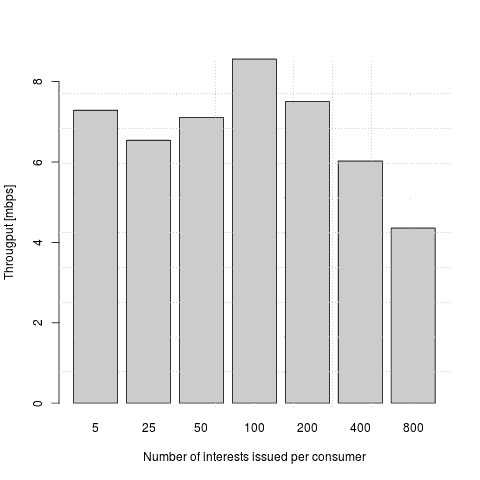

Source data for this figure (header and first rows):
n_pkt, thput
5, 1600000
5, 336842
25, 946745
25, 1568627
50, 1068447
50, 926193
100, 1172698
100, 1039382
200, 1086126
200, 976167
400, 872157
400, 774496
800, 594670
800, 568369
5, 2133333
5, 426666
25, 1000000
25, 559440
50, 984615
50, 776699
100, 1103924
100, 1034343
200, 1097182
200, 967223
400, 776051
400, 774701
800, 578414
800, 579769
5, 1600000
5, 914285
25, 1081081
25, 1088435
50, 871934
50, 960960
100, 2009419
100, 1456200
200, 668407
200, 631864
400, 772757
400, 798409
800, 568985
800, 564422
5, 640000
5, 256000
25, 808080
25, 575539
50, 690399
50, 651731
100, 1070681
100, 1034761
200, 1032466
200, 954600
400, 795355
400, 775595
800, 561209
800, 571261
5, 640000
5, 320000
25, 758293
25, 526315
... 220 more rows
